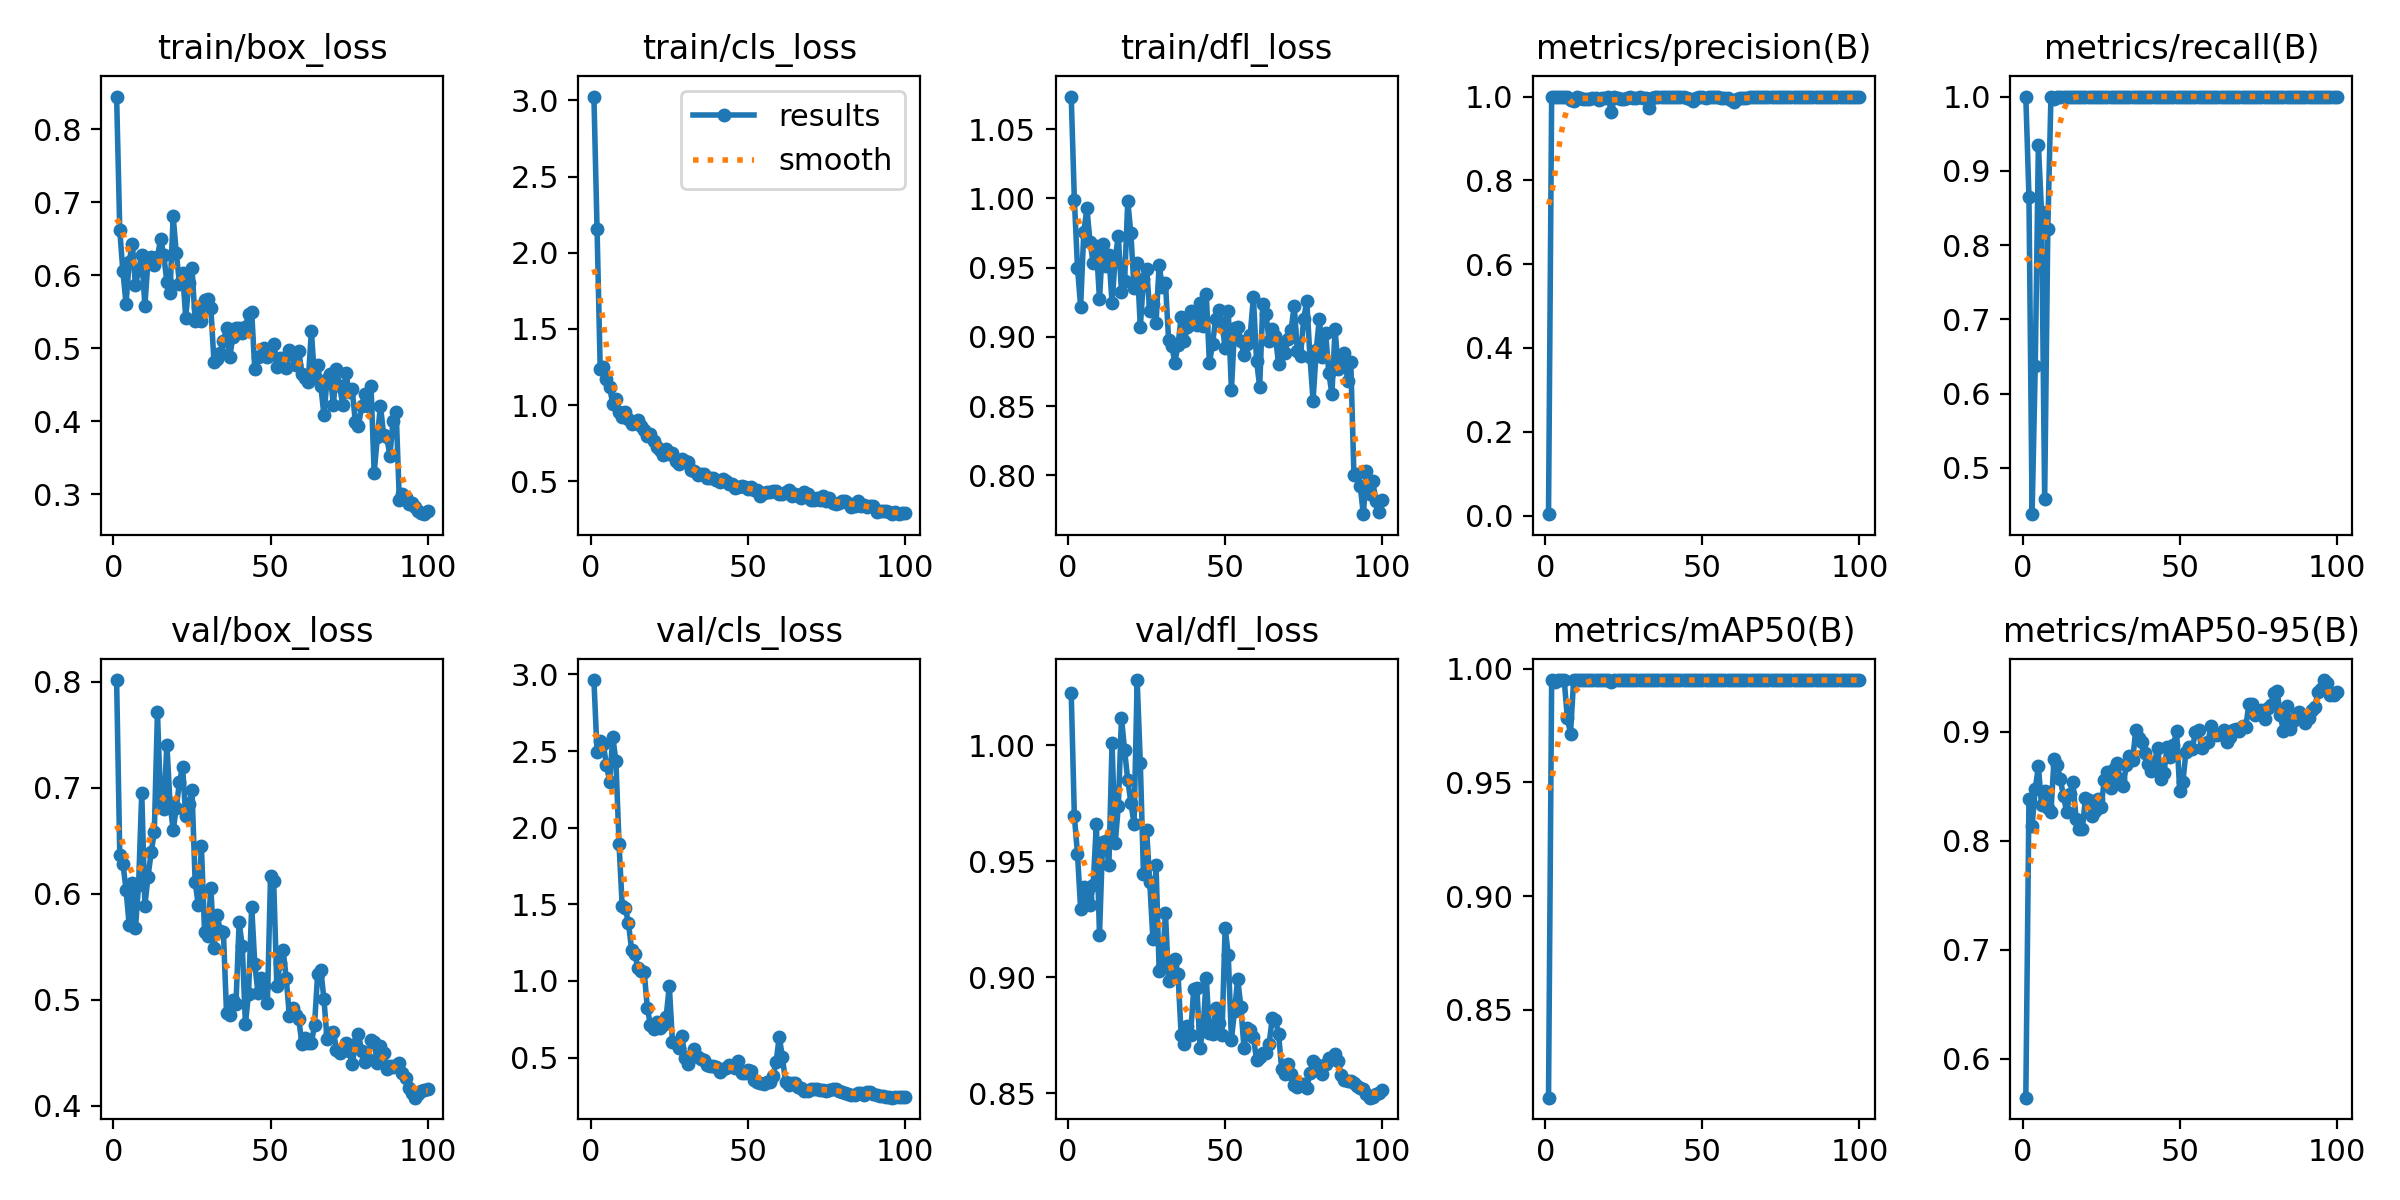

The table this chart was drawn from, first rows:
epoch, time, train/box_loss, train/cls_loss, train/dfl_loss, metrics/precision(B), metrics/recall(B), metrics/mAP50(B), metrics/mAP50-95(B), val/box_loss, val/cls_loss, val/dfl_loss, lr/pg0, lr/pg1, lr/pg2
1, 3.266, 0.8447, 3.025, 1.074, 0.00333, 1, 0.8114, 0.5641, 0.8018, 2.963, 1.023, 0.0001, 0.0001, 0.0001
2, 4.959, 0.6617, 2.154, 0.9992, 1, 0.8647, 0.995, 0.8386, 0.637, 2.493, 0.9695, 0.0002178, 0.0002178, 0.0002178
3, 6.403, 0.605, 1.241, 0.9501, 1, 0.4376, 0.994, 0.814, 0.6285, 2.564, 0.9532, 0.0003333, 0.0003333, 0.0003333
4, 7.763, 0.5607, 1.248, 0.9218, 1, 0.6367, 0.995, 0.8474, 0.6039, 2.545, 0.9293, 0.0004463, 0.0004463, 0.0004463
5, 9.131, 0.6183, 1.171, 0.9758, 1, 0.9346, 0.995, 0.8685, 0.5706, 2.406, 0.9389, 0.000557, 0.000557, 0.000557
6, 10.43, 0.6433, 1.12, 0.9929, 1, 0.845, 0.995, 0.8329, 0.6102, 2.301, 0.934, 0.0006653, 0.0006653, 0.0006653
7, 11.78, 0.5858, 1.007, 0.9682, 1, 0.458, 0.9782, 0.8459, 0.5676, 2.592, 0.9311, 0.0007713, 0.0007713, 0.0007713
8, 13.3, 0.6073, 1.042, 0.9537, 0.9919, 0.8214, 0.9715, 0.8304, 0.6085, 2.435, 0.9399, 0.0008749, 0.0008749, 0.0008749
9, 18.22, 0.6269, 0.9553, 0.9656, 0.9901, 1, 0.995, 0.8266, 0.6956, 1.894, 0.9662, 0.000976, 0.000976, 0.000976
10, 22.89, 0.5581, 0.9198, 0.9272, 1, 0.9964, 0.995, 0.8754, 0.5889, 1.489, 0.9183, 0.001075, 0.001075, 0.001075
11, 27.77, 0.6205, 0.9561, 0.9671, 0.9972, 1, 0.995, 0.8695, 0.6162, 1.475, 0.9585, 0.001171, 0.001171, 0.001171
12, 32.54, 0.6247, 0.911, 0.9509, 0.9952, 1, 0.995, 0.8566, 0.639, 1.376, 0.9588, 0.001265, 0.001265, 0.001265
13, 37.24, 0.6141, 0.8787, 0.9593, 0.9948, 1, 0.995, 0.8409, 0.6582, 1.203, 0.9484, 0.001357, 0.001357, 0.001357
14, 41.94, 0.6244, 0.8822, 0.9243, 0.9952, 1, 0.995, 0.8265, 0.7714, 1.178, 1.001, 0.001446, 0.001446, 0.001446
15, 46.01, 0.6501, 0.9003, 0.957, 0.9967, 1, 0.995, 0.8428, 0.6879, 1.083, 0.9578, 0.001533, 0.001533, 0.001533
16, 47.34, 0.628, 0.8619, 0.9726, 0.9975, 1, 0.995, 0.8537, 0.6802, 1.067, 0.9739, 0.001618, 0.001618, 0.001618
17, 48.61, 0.5899, 0.8374, 0.9328, 0.9918, 1, 0.995, 0.8202, 0.7408, 1.061, 1.012, 0.001683, 0.001683, 0.001683
18, 49.92, 0.576, 0.7966, 0.9403, 0.9958, 1, 0.995, 0.8112, 0.6857, 0.8247, 0.9978, 0.001663, 0.001663, 0.001663
19, 51.24, 0.6805, 0.8105, 0.9981, 0.9965, 1, 0.995, 0.8108, 0.66, 0.7101, 0.985, 0.001644, 0.001644, 0.001644
20, 52.59, 0.6303, 0.7664, 0.9748, 0.9991, 1, 0.995, 0.8397, 0.6814, 0.6849, 0.9753, 0.001624, 0.001624, 0.001624
21, 53.88, 0.5885, 0.7246, 0.9352, 0.9624, 1, 0.994, 0.8376, 0.7054, 0.7347, 0.966, 0.001604, 0.001604, 0.001604
22, 55.22, 0.6033, 0.7054, 0.953, 0.9978, 1, 0.995, 0.8224, 0.7198, 0.6918, 1.028, 0.001584, 0.001584, 0.001584
23, 56.52, 0.5418, 0.6731, 0.9072, 0.9975, 1, 0.995, 0.8277, 0.6733, 0.71, 0.9923, 0.001564, 0.001564, 0.001564
24, 57.9, 0.5898, 0.712, 0.9417, 0.9951, 1, 0.995, 0.8385, 0.6847, 0.7673, 0.9445, 0.001545, 0.001545, 0.001545
25, 59.19, 0.6099, 0.6795, 0.9488, 0.9934, 1, 0.995, 0.8314, 0.6975, 0.9657, 0.9635, 0.001525, 0.001525, 0.001525
26, 60.51, 0.5378, 0.684, 0.9184, 0.9973, 1, 0.995, 0.8562, 0.6112, 0.604, 0.9411, 0.001505, 0.001505, 0.001505
27, 61.82, 0.5564, 0.6309, 0.9237, 0.9978, 1, 0.995, 0.8635, 0.5894, 0.5921, 0.9166, 0.001485, 0.001485, 0.001485
28, 63.12, 0.5366, 0.6152, 0.91, 0.9974, 1, 0.995, 0.8485, 0.6449, 0.5654, 0.9483, 0.001465, 0.001465, 0.001465
29, 64.37, 0.5656, 0.6468, 0.952, 0.9962, 1, 0.995, 0.8662, 0.5637, 0.6431, 0.9029, 0.001446, 0.001446, 0.001446
30, 65.69, 0.5676, 0.6306, 0.9359, 0.9978, 1, 0.995, 0.8713, 0.5599, 0.4946, 0.9046, 0.001426, 0.001426, 0.001426
31, 66.97, 0.5551, 0.625, 0.9392, 0.9976, 1, 0.995, 0.8571, 0.6058, 0.4581, 0.9277, 0.001406, 0.001406, 0.001406
32, 68.26, 0.4807, 0.5772, 0.8979, 0.9975, 1, 0.995, 0.8502, 0.549, 0.5116, 0.8986, 0.001386, 0.001386, 0.001386
33, 69.53, 0.4855, 0.5661, 0.8937, 0.9734, 1, 0.995, 0.8695, 0.5802, 0.5582, 0.9056, 0.001366, 0.001366, 0.001366
34, 70.87, 0.4933, 0.5448, 0.8815, 0.9954, 1, 0.995, 0.8778, 0.5648, 0.5052, 0.9078, 0.001347, 0.001347, 0.001347
35, 72.15, 0.5095, 0.5476, 0.8941, 0.9978, 1, 0.995, 0.8741, 0.5634, 0.4921, 0.9016, 0.001327, 0.001327, 0.001327
36, 73.45, 0.5276, 0.5511, 0.9141, 0.998, 1, 0.995, 0.9015, 0.4869, 0.4845, 0.875, 0.001307, 0.001307, 0.001307
37, 74.76, 0.4871, 0.522, 0.897, 0.9979, 1, 0.995, 0.8949, 0.485, 0.4495, 0.8714, 0.001287, 0.001287, 0.001287
38, 76.02, 0.5155, 0.5235, 0.9068, 0.9982, 1, 0.995, 0.8905, 0.4992, 0.4465, 0.8791, 0.001267, 0.001267, 0.001267
39, 77.3, 0.527, 0.5203, 0.9187, 0.9982, 1, 0.995, 0.8808, 0.4961, 0.4454, 0.8753, 0.001248, 0.001248, 0.001248
40, 78.58, 0.5281, 0.507, 0.913, 0.998, 1, 0.995, 0.8707, 0.5731, 0.4413, 0.8949, 0.001228, 0.001228, 0.001228
41, 79.89, 0.5211, 0.4951, 0.9083, 0.9981, 1, 0.995, 0.8638, 0.5508, 0.4085, 0.8956, 0.001208, 0.001208, 0.001208
42, 81.23, 0.5294, 0.5133, 0.9248, 0.998, 1, 0.995, 0.8728, 0.4772, 0.4264, 0.8696, 0.001188, 0.001188, 0.001188
43, 82.49, 0.5462, 0.5052, 0.9079, 0.9979, 1, 0.995, 0.8854, 0.5057, 0.433, 0.8783, 0.001168, 0.001168, 0.001168
44, 83.79, 0.55, 0.4854, 0.9307, 0.9978, 1, 0.995, 0.8569, 0.5879, 0.4514, 0.8997, 0.001149, 0.001149, 0.001149
45, 85.12, 0.4707, 0.4811, 0.881, 0.9963, 1, 0.995, 0.8626, 0.5333, 0.4474, 0.876, 0.001129, 0.001129, 0.001129
46, 86.43, 0.488, 0.459, 0.895, 0.9944, 1, 0.995, 0.886, 0.5064, 0.4336, 0.8757, 0.001109, 0.001109, 0.001109
47, 87.67, 0.489, 0.4651, 0.9131, 0.9903, 1, 0.995, 0.8766, 0.5207, 0.4743, 0.8867, 0.001089, 0.001089, 0.001089
48, 88.99, 0.5005, 0.4692, 0.9192, 0.9977, 1, 0.995, 0.8879, 0.513, 0.3991, 0.8804, 0.001069, 0.001069, 0.001069
49, 90.24, 0.4881, 0.4659, 0.9103, 0.998, 1, 0.995, 0.9007, 0.4968, 0.4003, 0.8751, 0.00105, 0.00105, 0.00105
50, 91.56, 0.4925, 0.453, 0.8917, 0.998, 1, 0.995, 0.8453, 0.6163, 0.4215, 0.9214, 0.00103, 0.00103, 0.00103
51, 92.79, 0.506, 0.4627, 0.919, 0.9977, 1, 0.995, 0.8544, 0.6124, 0.4154, 0.9096, 0.00101, 0.00101, 0.00101
52, 94.1, 0.4743, 0.442, 0.8616, 0.9979, 1, 0.995, 0.8818, 0.5132, 0.3553, 0.8732, 0.0009902, 0.0009902, 0.0009902
53, 95.4, 0.4861, 0.4456, 0.9061, 0.9979, 1, 0.995, 0.8862, 0.5342, 0.3385, 0.8856, 0.0009704, 0.0009704, 0.0009704
54, 96.73, 0.4764, 0.4068, 0.9073, 0.9978, 1, 0.995, 0.8844, 0.5472, 0.3371, 0.8993, 0.0009506, 0.0009506, 0.0009506
55, 97.98, 0.4733, 0.4227, 0.8973, 0.9978, 1, 0.995, 0.8998, 0.5201, 0.3289, 0.8874, 0.0009308, 0.0009308, 0.0009308
56, 99.25, 0.4969, 0.4318, 0.8866, 0.9974, 1, 0.995, 0.9016, 0.4847, 0.3376, 0.8696, 0.000911, 0.000911, 0.000911
57, 100.6, 0.4907, 0.4335, 0.8951, 0.9973, 1, 0.995, 0.8849, 0.4917, 0.3432, 0.8781, 0.0008912, 0.0008912, 0.0008912
58, 101.9, 0.4763, 0.4365, 0.9016, 0.9961, 1, 0.995, 0.8897, 0.4859, 0.3826, 0.8774, 0.0008714, 0.0008714, 0.0008714
59, 103.2, 0.4963, 0.4397, 0.9289, 0.992, 1, 0.995, 0.8911, 0.4814, 0.4698, 0.8742, 0.0008516, 0.0008516, 0.0008516
60, 104.5, 0.4649, 0.4144, 0.8828, 0.9874, 1, 0.995, 0.9058, 0.4581, 0.6361, 0.8646, 0.0008318, 0.0008318, 0.0008318
... 40 more rows
